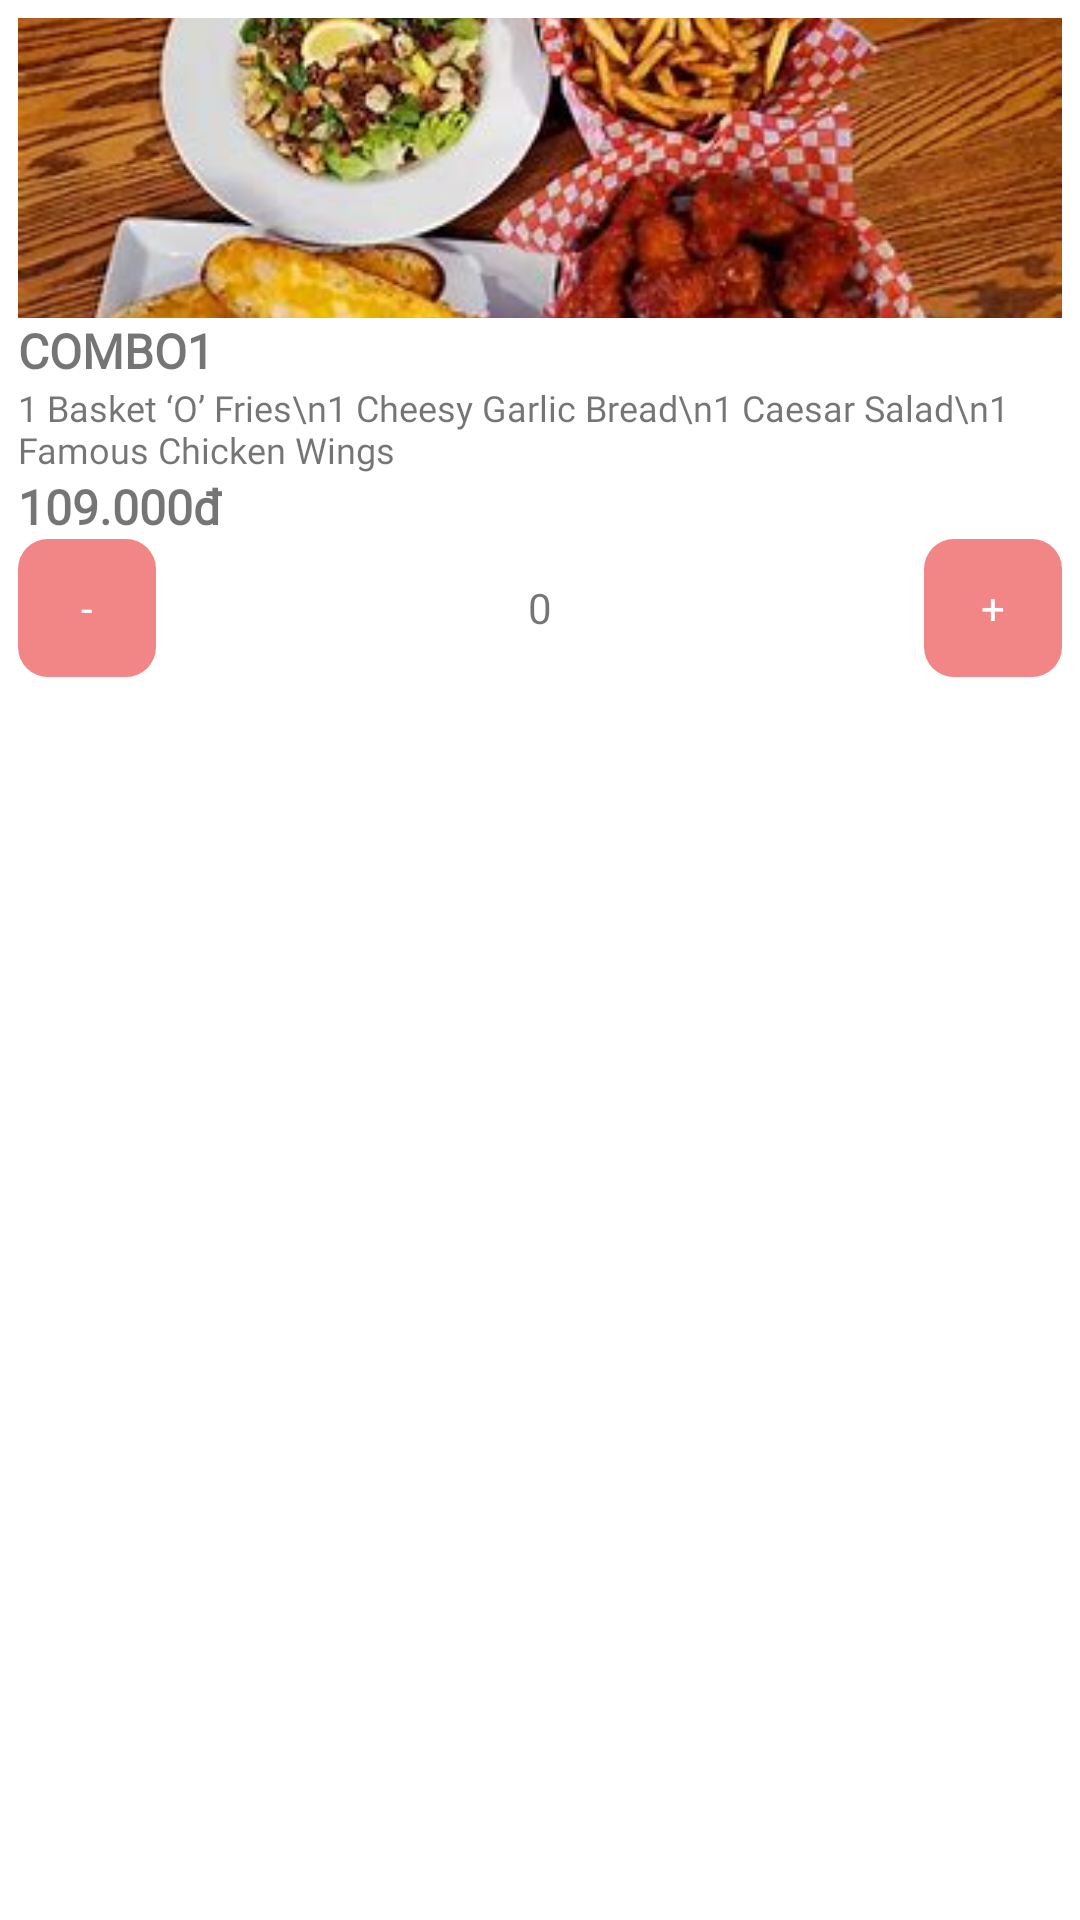

Here is an Android app screen rendered from its layout file. Give the layout XML and the strings, colors and styles it references.
<!-- AndroidManifest.xml: application theme Theme.FoodOrder -->
<!-- res/layout/food_layout.xml -->
<?xml version="1.0" encoding="utf-8"?>
<LinearLayout
    xmlns:android="http://schemas.android.com/apk/res/android"
    xmlns:app="http://schemas.android.com/apk/res-auto"
    android:layout_width="wrap_content"
    android:layout_height="wrap_content"
    android:background="@drawable/border_acc_infor"
    android:layout_marginRight="8dp"
    android:id="@+id/foodItemLayout"
    android:orientation="horizontal">
    <LinearLayout
        android:layout_margin="6dp"
        android:layout_width="match_parent"
        android:layout_height="wrap_content"
        android:orientation="vertical">

        
        <ImageView
            android:id="@+id/imgFood"
            android:layout_width="match_parent"
            android:layout_height="100dp"
            android:src="@drawable/combo1"
            android:scaleType="centerCrop"
            android:contentDescription="@string/image" />

        
        <TextView
            android:layout_width="wrap_content"
            android:layout_height="wrap_content"
            android:id="@+id/txtFoodName"
            android:text="COMBO1"
            android:fontFamily="@font/mulish_regular"
            android:textSize="16sp"
            android:textStyle="bold" />

        
        <TextView
            android:layout_width="wrap_content"
            android:layout_height="wrap_content"
            android:id="@+id/txtFoodDescribe"
            android:fontFamily="@font/mulish_regular"
            android:text="1 Basket ‘O’ Fries\n1 Cheesy Garlic Bread\n1 Caesar Salad\n1 Famous Chicken Wings"
            android:textSize="12dp" />

        
        <TextView
            android:layout_width="wrap_content"
            android:layout_height="wrap_content"
            android:id="@+id/txtFoodPrice"
            android:fontFamily="@font/mulish_regular"
            android:text="109.000đ"
            android:textSize="16sp"
            android:textStyle="bold" />
        <LinearLayout
            android:layout_width="match_parent"
            android:layout_height="match_parent"
            android:orientation="horizontal">

            <Button
                android:id="@+id/btnDecrease"
                android:layout_width="46dp"
                android:layout_height="46dp"
                android:background="@drawable/border_button"
                android:text="-"
                android:textColor="@color/white"
                app:backgroundTint="@color/red_mix_pink" />

            <TextView
                android:id="@+id/txtQuantity"
                android:layout_width="0dp"
                android:layout_height="wrap_content"
                android:layout_weight="1"
                android:textAlignment="center"
                android:text="0"
                android:textSize="14dp" />

            <Button
                android:id="@+id/btnIncrease"
                android:layout_width="46dp"
                android:layout_height="46dp"
                android:background="@drawable/border_button"
                android:text="+"
                android:textColor="@color/white"
                app:backgroundTint="@color/red_mix_pink" />
        </LinearLayout>
    </LinearLayout>

</LinearLayout>
<!-- resources referenced by this layout -->
<resources>
  <color name="red_mix_pink">#F28585</color>
  <color name="white">#FFFFFFFF</color>
  <!-- drawable border_acc_infor (drawable) -->
  <?xml version="1.0" encoding="utf-8"?>
  <layer-list xmlns:android="http://schemas.android.com/apk/res/android">
      <item>
          <shape android:shape="rectangle">
              <corners android:radius="20dp"/>
          </shape>
      </item>
      <item>
          <shape android:shape="rectangle">
              <corners android:radius="10dp"/>
              <solid android:color="@color/white" />
          </shape>
      </item>
  </layer-list>
  <!-- drawable border_button (drawable) -->
  <?xml version="1.0" encoding="utf-8"?>
  <layer-list xmlns:android="http://schemas.android.com/apk/res/android">
      <item>
          <shape android:shape="rectangle">
              <corners android:radius="20dp"/>
          </shape>
      </item>
      <item>
          <shape android:shape="rectangle">
              <corners android:radius="10dp"/>
              <solid android:color="@color/red_mix_pink" />
          </shape>
      </item>
  </layer-list>
  <!-- drawable combo1: png bitmap (drawable, 25734 bytes) -->
  <string name="image">ảnh 1</string>
  <style name="Theme.FoodOrder" parent="Theme.MaterialComponents.DayNight.NoActionBar">
          
          <item name="colorPrimary">@color/purple_500</item>
          <item name="colorPrimaryVariant">@color/purple_700</item>
          <item name="colorPrimaryDark">@color/red_mix_pink</item>
          <item name="colorOnPrimary">@color/white</item>
          
          <item name="colorSecondary">@color/teal_200</item>
          <item name="colorSecondaryVariant">@color/teal_700</item>
          <item name="colorOnSecondary">@color/black</item>
          
          <item name="android:statusBarColor" tools:targetApi="l">?attr/colorPrimaryVariant</item>
          <item name="fontFamily">@font/mulish_regular</item>
          
      </style>
  <color name="purple_500">#FF6200EE</color>
  <color name="purple_700">#FF3700B3</color>
  <color name="teal_200">#FF03DAC5</color>
  <color name="teal_700">#FF018786</color>
  <color name="black">#FF000000</color>
</resources>
